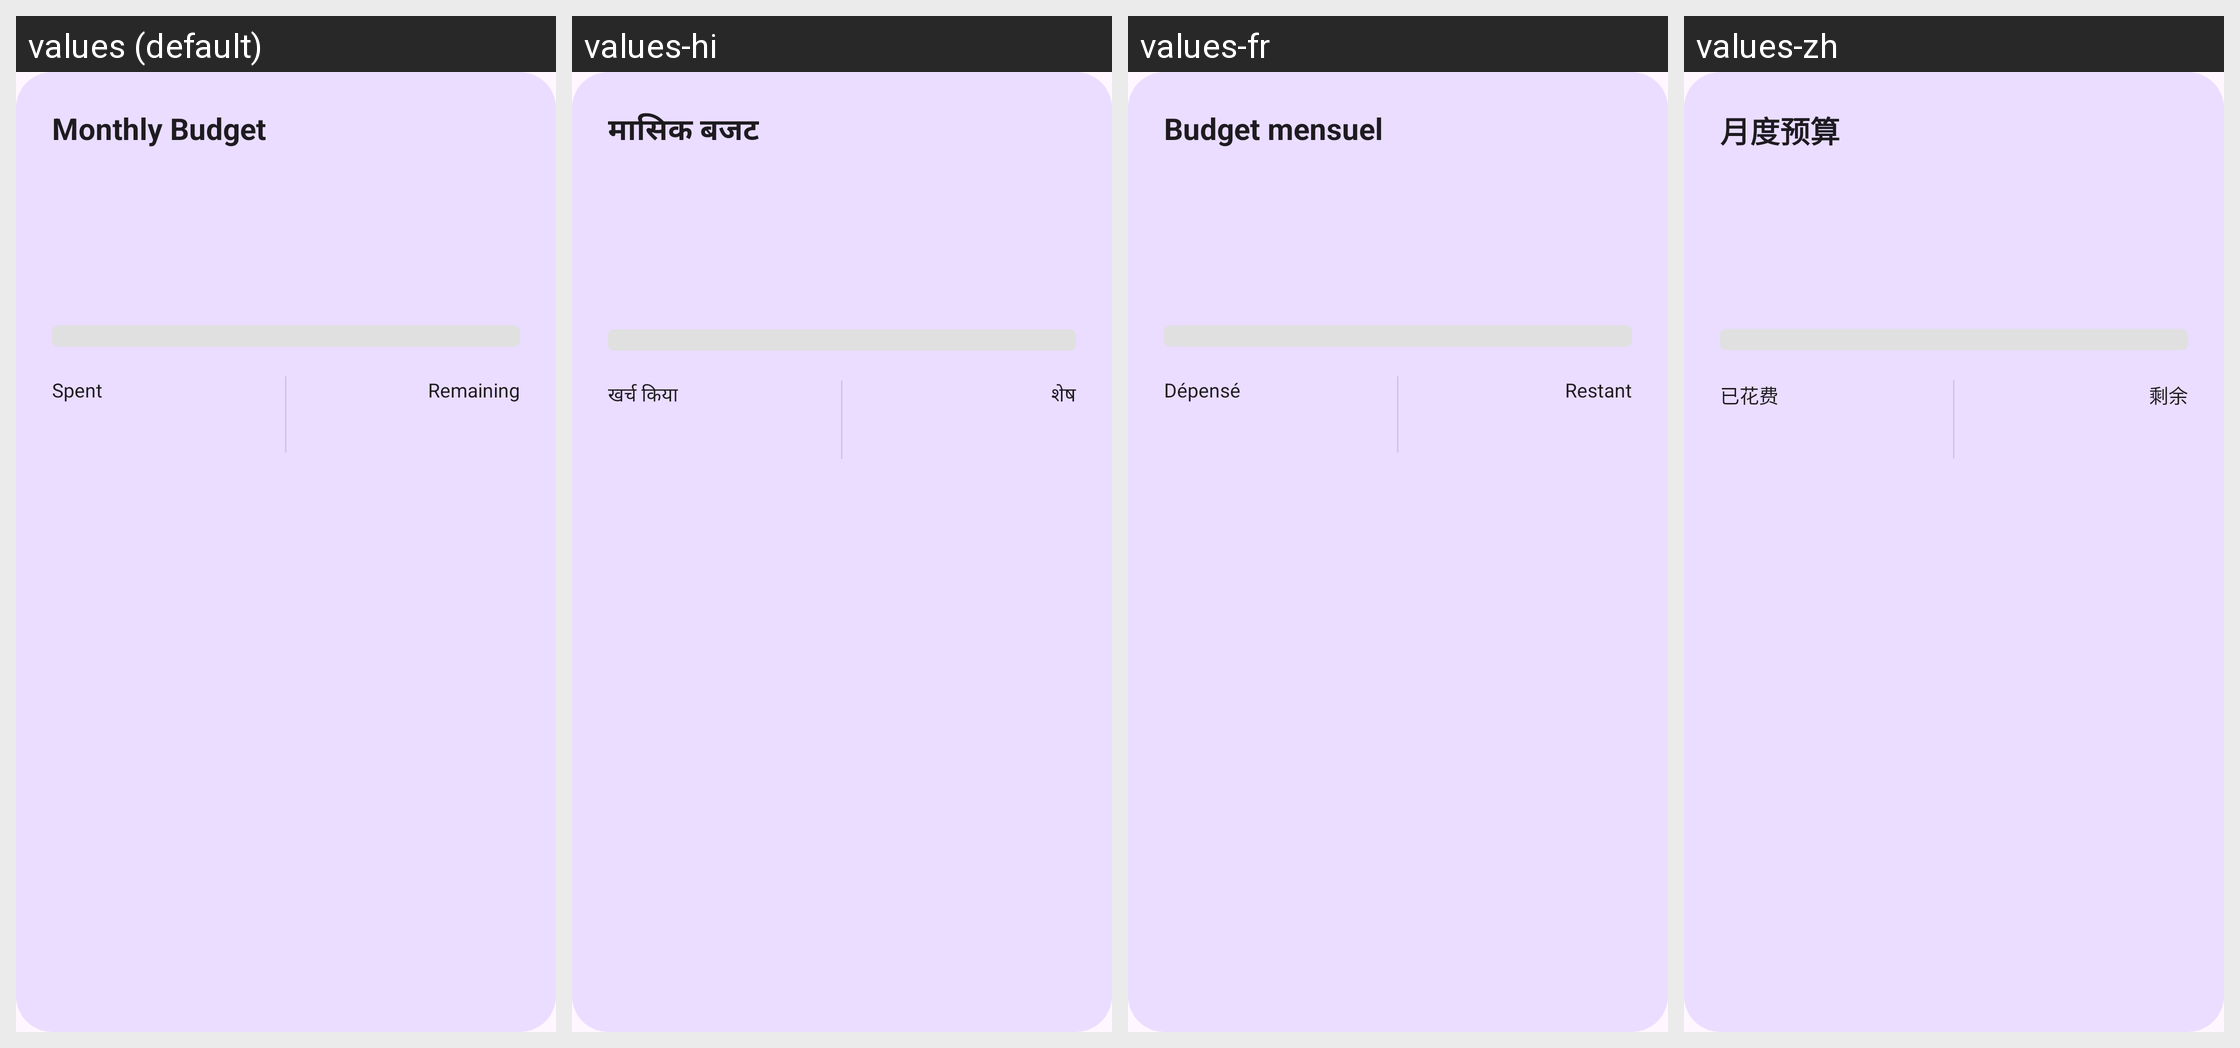

Translations of the strings shown on this Android screen, per locale in the grid:
Android screen res/layout/budget_card.xml rendered under 4 locales, left to right: values (default), values-hi, values-fr, values-zh. Device: Nexus 5 (rendered at 1080×1920; each locale shown at half size, 540×960, under a caption strip naming it); theme Theme.MyTrackr.
Strings drawn on this screen, with the default value and each locale's value (text and hints the layout hard-codes, and strings that could not be matched under every locale, appear in the picture but are not listed):

monthly_budget
  values: Monthly Budget
  values-hi: मासिक बजट
  values-fr: Budget mensuel
  values-zh: 月度预算

spent
  values: Spent
  values-hi: खर्च किया
  values-fr: Dépensé
  values-zh: 已花费

remaining
  values: Remaining
  values-hi: शेष
  values-fr: Restant
  values-zh: 剩余
